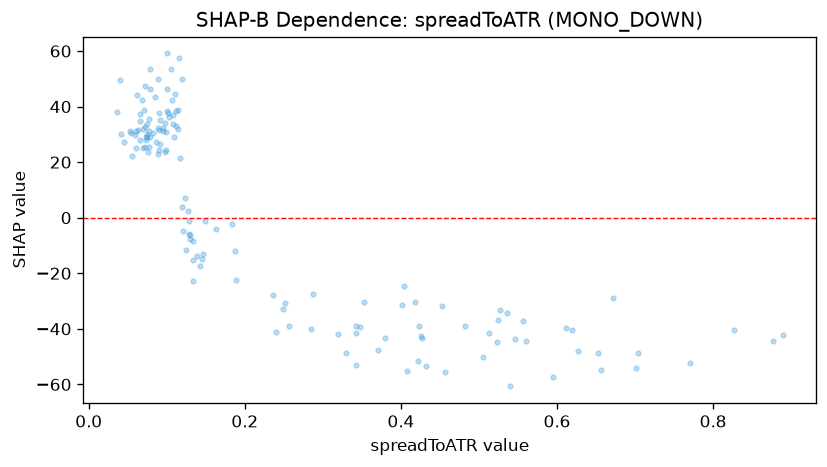

Values plotted in this chart, from the file beside it:
feature_value, shap_value
0.1888, -22.44
0.1837, -2.303
0.1088, 29.01
0.0744, 30.19
0.0694, 25.25
0.0951, 32.27
0.1872, -11.85
0.1331, -8.325
0.1386, -13.88
0.0681, 42.46
0.0658, 34.64
0.1124, 38.55
0.1146, 32.04
0.1011, 37.75
0.0999, 38.47
0.0538, 30.32
0.0722, 47.46
0.0358, 37.94
0.0784, 53.68
0.1111, 44.63
0.1028, 36.27
0.1331, -22.72
0.1299, -6.118
0.1084, 33.88
0.1427, -17.4
0.1466, -13.22
0.0893, 49.75
0.0725, 25.55
0.0721, 32.66
0.0414, 30.05
0.063, 31.65
0.0598, 29.75
0.2848, -40.11
0.0744, 33.6
0.5359, -34.3
0.2358, -27.71
0.0819, 30.32
0.0728, 29.11
0.4034, -24.6
0.453, -31.77
0.0989, 30.75
0.2488, -32.74
0.1286, -1.25
0.4073, -55.23
0.0729, 28.13
0.3473, -39.48
0.3431, -53.14
0.2405, -41.23
0.1213, -4.619
0.1174, 21.32
0.5267, -33.18
0.7016, -54.26
0.1122, 32.89
0.3295, -48.87
0.0767, 25.29
0.4821, -39.09
0.3429, -38.91
0.1339, -15.23
0.4568, -55.53
0.6569, -54.9
... 81 more rows
